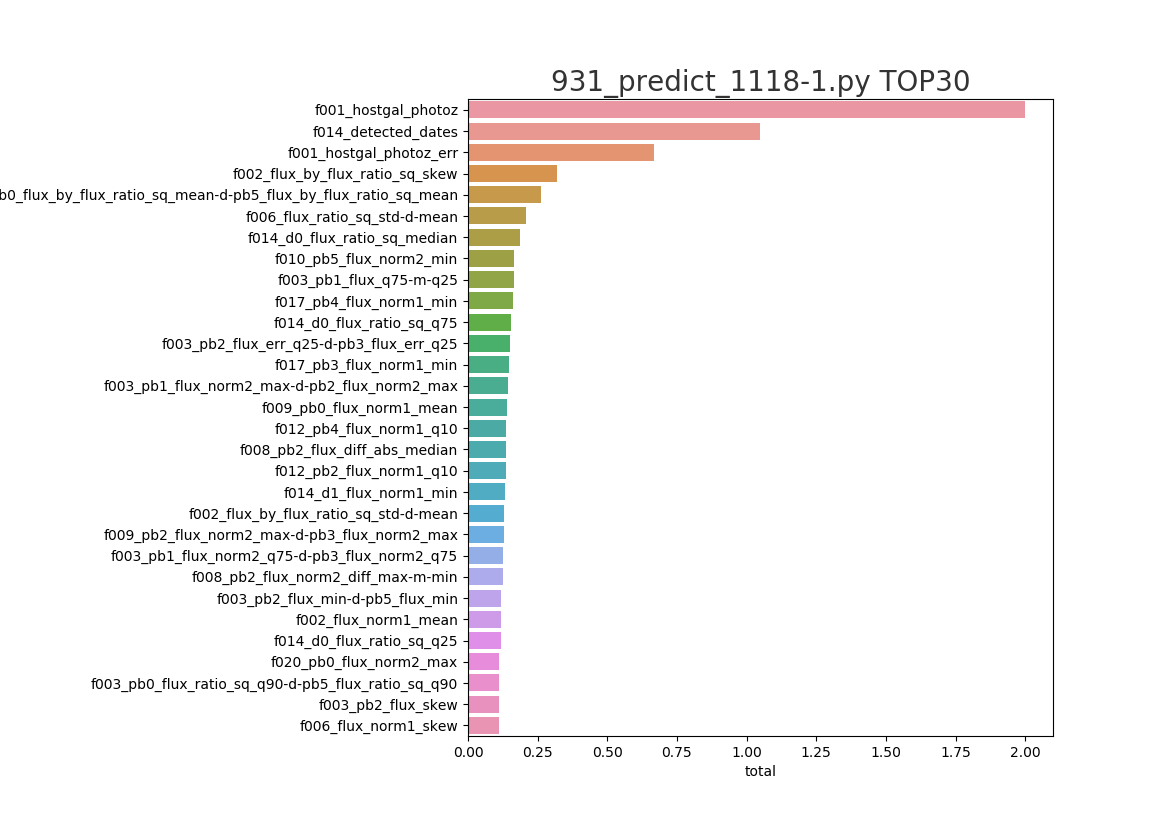

The file beside this chart, header and first rows:
feature, split, gain, total
f001_hostgal_photoz, 1.0, 1.0, 2.0
f014_detected_dates, 0.5034, 0.5459, 1.049
f001_hostgal_photoz_err, 0.4005, 0.2679, 0.6684
f002_flux_by_flux_ratio_sq_skew, 0.2016, 0.1178, 0.3195
f012_pb0_flux_by_flux_ratio_sq_mean-d-pb…, 0.1203, 0.1414, 0.2617
f006_flux_ratio_sq_std-d-mean, 0.1999, 0.00909, 0.209
f014_d0_flux_ratio_sq_median, 0.1527, 0.03541, 0.1881
f010_pb5_flux_norm2_min, 0.02811, 0.136, 0.1641
f003_pb1_flux_q75-m-q25, 0.03952, 0.1241, 0.1636
f017_pb4_flux_norm1_min, 0.1215, 0.03954, 0.161
f014_d0_flux_ratio_sq_q75, 0.1378, 0.01667, 0.1545
f003_pb2_flux_err_q25-d-pb3_flux_err_q25, 0.07936, 0.07058, 0.1499
f017_pb3_flux_norm1_min, 0.1017, 0.04608, 0.1478
f003_pb1_flux_norm2_max-d-pb2_flux_norm2…, 0.1201, 0.02339, 0.1435
f009_pb0_flux_norm1_mean, 0.1094, 0.03159, 0.141
f012_pb4_flux_norm1_q10, 0.1138, 0.02328, 0.1371
f008_pb2_flux_diff_abs_median, 0.03617, 0.09976, 0.1359
f012_pb2_flux_norm1_q10, 0.1064, 0.0288, 0.1352
f014_d1_flux_norm1_min, 0.07261, 0.05842, 0.131
f002_flux_by_flux_ratio_sq_std-d-mean, 0.08623, 0.04399, 0.1302
f009_pb2_flux_norm2_max-d-pb3_flux_norm2…, 0.1033, 0.02564, 0.129
f003_pb1_flux_norm2_q75-d-pb3_flux_norm2…, 0.1021, 0.0232, 0.1253
f008_pb2_flux_norm2_diff_max-m-min, 0.1055, 0.01908, 0.1246
f003_pb2_flux_min-d-pb5_flux_min, 0.1051, 0.01459, 0.1197
f002_flux_norm1_mean, 0.07483, 0.04449, 0.1193
f014_d0_flux_ratio_sq_q25, 0.1094, 0.009367, 0.1188
f020_pb0_flux_norm2_max, 0.0886, 0.02385, 0.1125
f003_pb0_flux_ratio_sq_q90-d-pb5_flux_ra…, 0.05264, 0.05955, 0.1122
f003_pb2_flux_skew, 0.09838, 0.01367, 0.1121
f006_flux_norm1_skew, 0.05857, 0.05232, 0.1109
f003_pb1_flux_by_flux_ratio_sq_q90-m-q10…, 0.07849, 0.03151, 0.11
f003_pb1_flux_ratio_sq_q25, 0.1029, 0.004545, 0.1074
f017_pb3_flux_norm1_q10, 0.07638, 0.031, 0.1074
f003_pb5_flux_norm2_min, 0.01955, 0.08779, 0.1073
f017_pb2_flux_norm2_mean-d-pb4_flux_norm…, 0.07701, 0.02997, 0.107
f003_pb1_flux_ratio_sq_median, 0.09474, 0.01172, 0.1065
f018_pb1_flux_by_flux_ratio_sq_median-d-…, 0.08128, 0.02335, 0.1046
f015_pb5_d1_flux_mean, 0.03739, 0.06713, 0.1045
f003_pb1_flux_by_flux_ratio_sq_std-d-pb4…, 0.0689, 0.0355, 0.1044
f003_pb0_flux_norm2_std-d-mean-d-pb4_flu…, 0.02946, 0.07071, 0.1002
f008_pb1_flux_diff_abs_median, 0.03502, 0.06499, 0.1
f015_pb2_d0_flux_ratio_sq_q75, 0.08565, 0.01278, 0.09843
f020_pb5_flux_mean, 0.03725, 0.06114, 0.09839
f003_pb1_flux_q90-d-pb2_flux_q90, 0.08178, 0.01639, 0.09817
f009_pb0_flux_by_flux_ratio_sq_mean-d-pb…, 0.04827, 0.04986, 0.09813
f013_flux_by_flux_ratio_sq_std-d-mean, 0.04405, 0.05345, 0.0975
f003_pb2_flux_q75-m-q25-d-pb4_flux_q75-m…, 0.08544, 0.01202, 0.09746
f015_pb5_d1_flux_norm2_max-d-min, 0.02711, 0.07021, 0.09732
f015_pb0_d0_flux_ratio_sq_median, 0.07032, 0.0259, 0.09622
f003_pb0_flux_ratio_sq_median, 0.06018, 0.03555, 0.09573
f017_pb5_flux_norm1_q25, 0.05931, 0.03517, 0.09448
f003_pb0_flux_ratio_sq_median-d-pb4_flux…, 0.04068, 0.05251, 0.09318
f003_pb0_flux_norm2_q25-d-pb1_flux_norm2…, 0.03333, 0.05971, 0.09304
f017_pb1_flux_err_max, 0.08033, 0.01262, 0.09295
f011_pb1_flux_norm1_fft_max_amp, 0.05459, 0.03704, 0.09163
f017_pb5_flux_norm1_mean, 0.06284, 0.02872, 0.09156
f015_pb0_d0_flux_ratio_sq_q75, 0.05354, 0.03782, 0.09136
fbk1-007_pb1_flux_max, 0.07072, 0.02033, 0.09105
f012_pb3_flux_norm1_q10, 0.06927, 0.0216, 0.09087
f003_pb2_flux_norm2_max-m-min, 0.06421, 0.02479, 0.089
... 221 more rows
